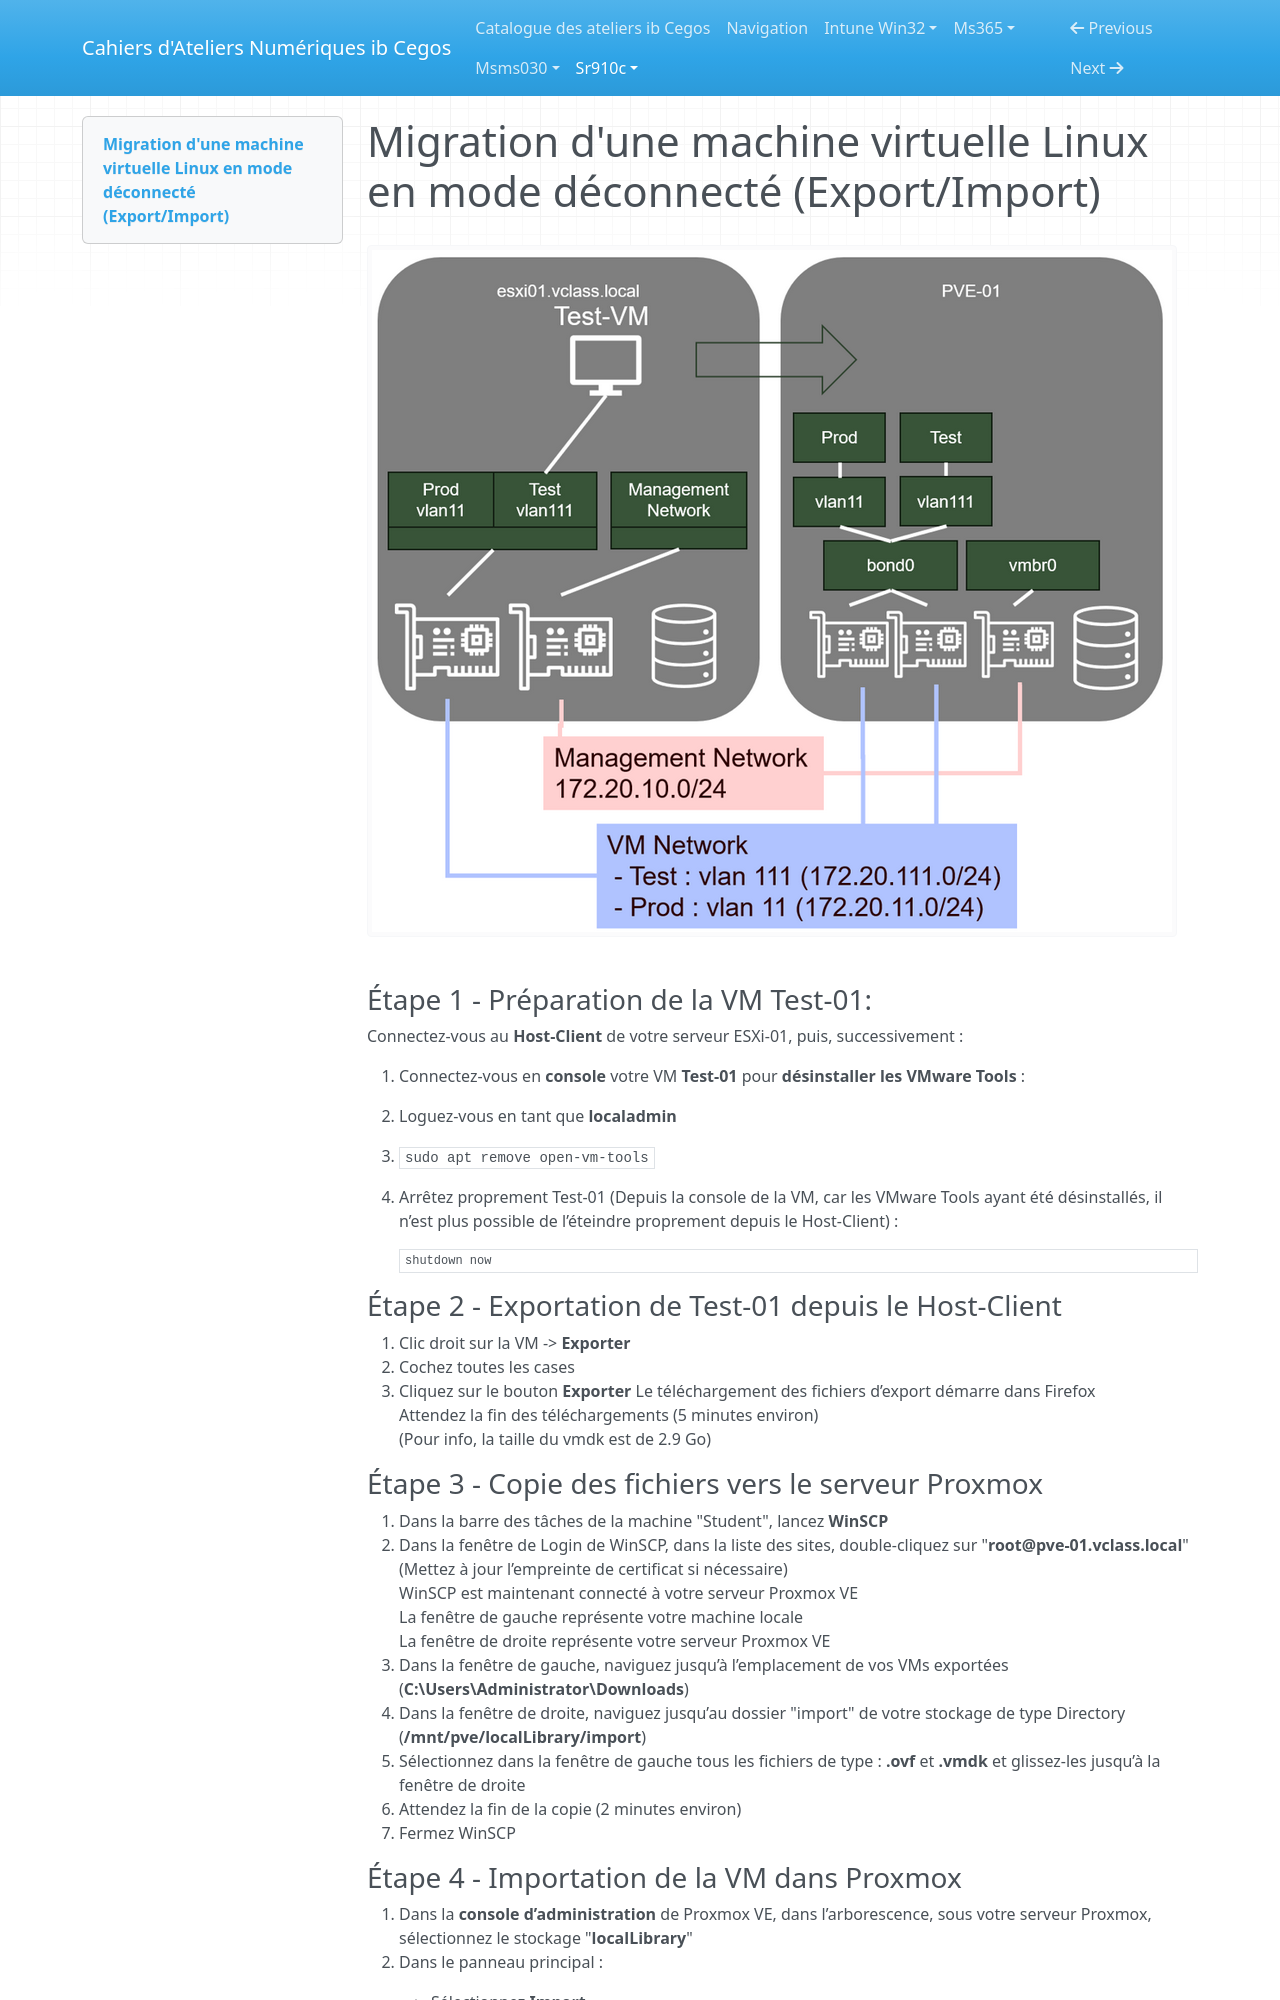

repository: Ib-Cegos/labs · page: sr910c/a1e6/index.html · generator: mkdocs

---
Duree: 20
---

# Migration d'une machine virtuelle Linux en mode déconnecté (Export/Import)

![atelier6](ressources/atelier6.png)

### Étape 1 - Préparation de la VM Test-01:

Connectez-vous au **Host-Client** de votre serveur ESXi-01, puis, successivement :

1. Connectez-vous en **console** votre VM **Test-01** pour **désinstaller les VMware Tools** :

- Loguez-vous en tant que **localadmin**
- ```sudo apt remove open-vm-tools```

2. Arrêtez proprement Test-01 (Depuis la console de la VM, car les VMware Tools ayant été désinstallés, il n’est plus possible de l’éteindre proprement depuis le Host-Client) :
    ```
    shutdown now
    ```

### Étape 2 - Exportation de Test-01 depuis le Host-Client

1. Clic droit sur la VM -> **Exporter**
2. Cochez toutes les cases
3. Cliquez sur le bouton **Exporter**
    Le téléchargement des fichiers d’export démarre dans Firefox  
    Attendez la fin des téléchargements (5 minutes environ)  
    (Pour info, la taille du vmdk est de 2.9 Go)

### Étape 3 - Copie des fichiers vers le serveur Proxmox

1. Dans la barre des tâches de la machine "Student", lancez **WinSCP**
2. Dans la fenêtre de Login de WinSCP, dans la liste des sites, double-cliquez sur "**root@pve-01.vclass.local**" (Mettez à jour l’empreinte de certificat si nécessaire)  
    WinSCP est maintenant connecté à votre serveur Proxmox VE  
    La fenêtre de gauche représente votre machine locale  
    La fenêtre de droite représente votre serveur Proxmox VE  
3. Dans la fenêtre de gauche, naviguez jusqu’à l’emplacement de vos VMs exportées (**C:\Users\Administrator\Downloads**)
4. Dans la fenêtre de droite, naviguez jusqu’au dossier "import" de votre stockage de type Directory (**/mnt/pve/localLibrary/import**)
5. Sélectionnez dans la fenêtre de gauche tous les fichiers de type : **.ovf** et **.vmdk** et glissez-les jusqu’à la fenêtre de droite
6. Attendez la fin de la copie (2 minutes environ)
7. Fermez WinSCP

### Étape 4 - Importation de la VM dans Proxmox

1. Dans la **console d’administration** de Proxmox VE, dans l’arborescence, sous votre serveur Proxmox, sélectionnez le stockage "**localLibrary**"
2. Dans le panneau principal :

    - Sélectionnez **Import**
    - Sélectionnez **Test-01.ovf**
    - Cliquez sur le bouton **Import**

3. Dans la fenêtre "Import Guest…", vérifiez les informations et corrigez si nécessaire :

    - Default Storage : **localVMs** (à ne pas confondre avec local-lvm)
    - Default Bridge : **Test**  
    Notez que les paramètres Sockets, Cores, Memory, Name, OS Type et Version correspondent aux caractéristiques de la VM sur esxi-01  
    Cliquez sur **Import**

4. **Attendez** la fin de l’importation (2 minutes environ), puis **fermez** la fenêtre **Task Viewer**
